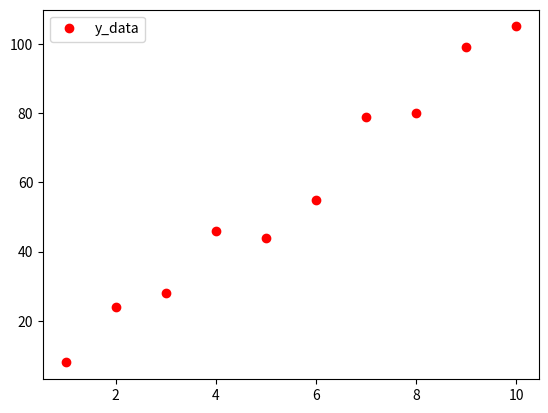

Recreate this plot in Python.
import numpy as np
import matplotlib.pyplot as plt

x_data = np.array([1, 2, 3, 4, 5, 6, 7, 8, 9, 10])
y_data = np.array([8, 24, 28, 46, 44, 55, 79, 80, 99, 105])

plt.figure(0)
plt.plot(x_data, y_data, 'ro', label='y_data')
plt.legend()
plt.show()
